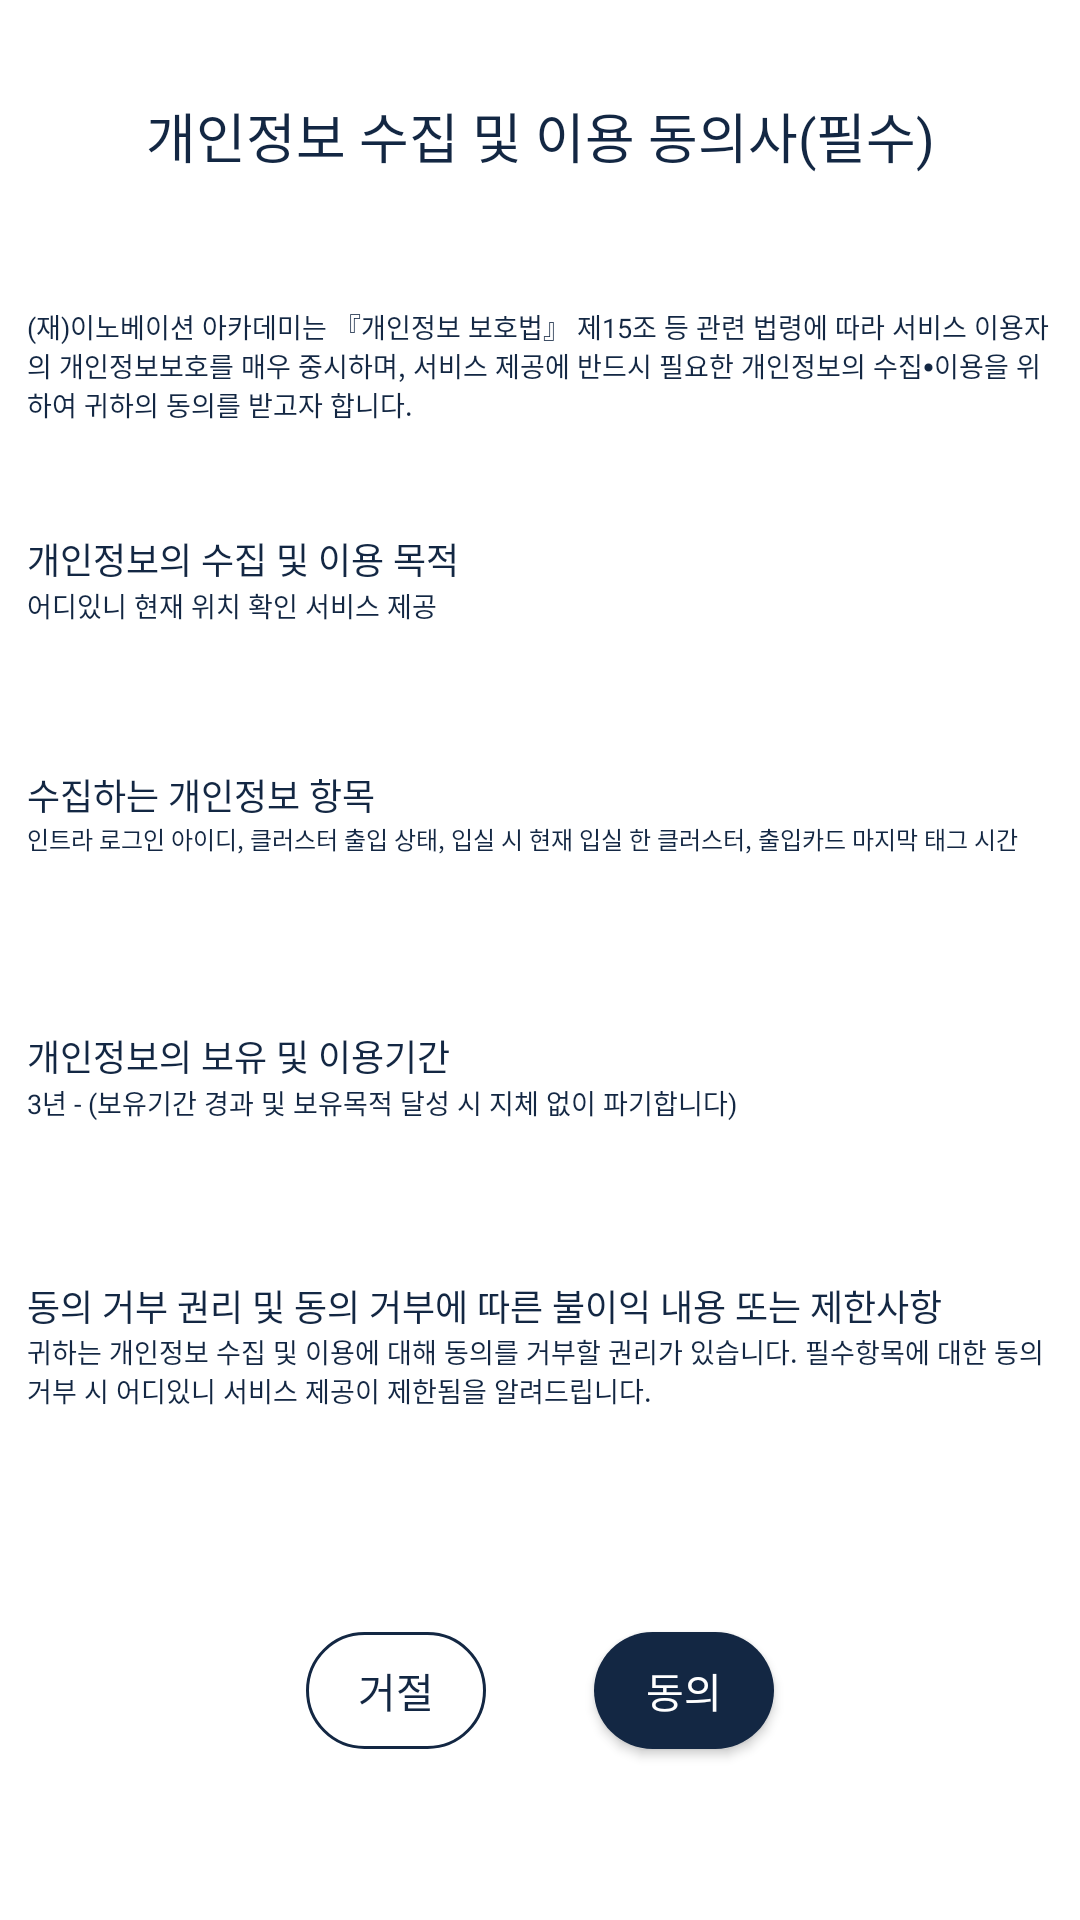

Here is an Android app screen rendered from its layout file. Give the layout XML and the strings, colors and styles it references.
<!-- AndroidManifest.xml: application theme Theme.Where42Android -->
<!-- res/layout/activity_profile_agree.xml -->
<?xml version="1.0" encoding="utf-8"?>
<androidx.constraintlayout.widget.ConstraintLayout xmlns:android="http://schemas.android.com/apk/res/android"
    xmlns:app="http://schemas.android.com/apk/res-auto"
    android:layout_width="match_parent"
    android:layout_height="@dimen/agree_height"
    android:background="@drawable/center_popup_background"
    >


    <androidx.constraintlayout.widget.Guideline
        android:id="@+id/guideline1"
        android:layout_width="wrap_content"
        android:layout_height="wrap_content"
        android:orientation="horizontal"
        app:layout_constraintGuide_percent="0.05" />



    <TextView
        android:id="@+id/title"
        android:layout_width="wrap_content"
        android:layout_height="wrap_content"
        app:layout_constraintTop_toBottomOf="@id/guideline1"
        app:layout_constraintStart_toStartOf="parent"
        app:layout_constraintEnd_toEndOf="parent"
        android:text="개인정보 수집 및 이용 동의사(필수)"
        android:textColor="#132743"
        android:textSize="@dimen/font_medium_change"
        android:fontFamily="@font/gmarketsans_bold" />

    <androidx.constraintlayout.widget.Guideline
        android:id="@+id/guideline2"
        android:layout_width="wrap_content"
        android:layout_height="wrap_content"
        android:orientation="horizontal"
        app:layout_constraintGuide_percent="0.16" />


    <TextView
        android:id="@+id/middle"
        android:layout_width="match_parent"
        android:layout_height="wrap_content"
        app:layout_constraintTop_toBottomOf="@id/guideline2"
        app:layout_constraintStart_toStartOf="parent"
        app:layout_constraintEnd_toEndOf="parent"
        android:text="(재)이노베이션 아카데미는 『개인정보 보호법』 제15조 등 관련 법령에 따라 서비스 이용자의 개인정보보호를 매우 중시하며, 서비스 제공에 반드시 필요한 개인정보의 수집⦁이용을 위하여 귀하의 동의를 받고자 합니다."
        android:textColor="#132743"
        android:textSize="@dimen/agree_text_size_9"
        android:fontFamily="@font/gmarketsans_medium"
        android:paddingRight="@dimen/list_padding_top_bottom"
        android:paddingLeft="@dimen/list_padding_top_bottom"/>

    <androidx.constraintlayout.widget.Guideline
        android:id="@+id/guideline3"
        android:layout_width="wrap_content"
        android:layout_height="wrap_content"
        android:orientation="horizontal"
        app:layout_constraintGuide_percent="0.277" />


    <TextView
        android:id="@+id/detail1"
        android:layout_width="match_parent"
        android:layout_height="wrap_content"
        app:layout_constraintTop_toBottomOf="@id/guideline3"
        app:layout_constraintStart_toStartOf="parent"
        app:layout_constraintEnd_toEndOf="parent"
        android:text="개인정보의 수집 및 이용 목적"
        android:textColor="#132743"
        android:textSize="@dimen/help_popup_font_small"
        android:fontFamily="@font/gmarketsans_bold"
        android:paddingRight="@dimen/list_padding_top_bottom"
        android:paddingLeft="@dimen/list_padding_top_bottom"/>


    <TextView
        android:id="@+id/detail_min"
        android:layout_width="match_parent"
        android:layout_height="wrap_content"
        app:layout_constraintTop_toBottomOf="@id/detail1"
        app:layout_constraintStart_toStartOf="parent"
        app:layout_constraintEnd_toEndOf="parent"
        android:text="어디있니 현재 위치 확인 서비스 제공"
        android:textColor="#132743"
        android:textSize="@dimen/agree_text_size_9"
        android:fontFamily="@font/gmarketsans_medium"
        android:paddingRight="@dimen/list_padding_top_bottom"
        android:paddingLeft="@dimen/list_padding_top_bottom"/>

    <androidx.constraintlayout.widget.Guideline
        android:id="@+id/guideline5"
        android:layout_width="wrap_content"
        android:layout_height="wrap_content"
        android:orientation="horizontal"
        app:layout_constraintGuide_percent="0.40" />

    <TextView
        android:id="@+id/detail3"
        android:layout_width="match_parent"
        android:layout_height="wrap_content"
        app:layout_constraintTop_toBottomOf="@id/guideline5"
        app:layout_constraintStart_toStartOf="parent"
        app:layout_constraintEnd_toEndOf="parent"
        android:text="수집하는 개인정보 항목"
        android:textColor="#132743"
        android:textSize="@dimen/help_popup_font_small"
        android:fontFamily="@font/gmarketsans_bold"
        android:paddingRight="@dimen/list_padding_top_bottom"
        android:paddingLeft="@dimen/list_padding_top_bottom"/>

    <TextView
        android:id="@+id/detail_min2"
        android:layout_width="match_parent"
        android:layout_height="wrap_content"
        app:layout_constraintTop_toBottomOf="@id/detail3"
        app:layout_constraintStart_toStartOf="parent"
        app:layout_constraintEnd_toEndOf="parent"
        android:text="인트라 로그인 아이디, 클러스터 출입 상태, 입실 시 현재 입실 한 클러스터, 출입카드 마지막 태그 시간"
        android:textColor="#132743"
        android:textSize="8sp"
        android:fontFamily="@font/gmarketsans_medium"
        android:paddingRight="@dimen/list_padding_top_bottom"
        android:paddingLeft="@dimen/list_padding_top_bottom"/>


    <androidx.constraintlayout.widget.Guideline
        android:id="@+id/guideline6"
        android:layout_width="wrap_content"
        android:layout_height="wrap_content"
        android:orientation="horizontal"
        app:layout_constraintGuide_percent="0.536" />

    <TextView
        android:id="@+id/detail4"
        android:layout_width="match_parent"
        android:layout_height="wrap_content"
        app:layout_constraintTop_toBottomOf="@id/guideline6"
        app:layout_constraintStart_toStartOf="parent"
        app:layout_constraintEnd_toEndOf="parent"
        android:text="개인정보의 보유 및 이용기간"
        android:textColor="#132743"
        android:textSize="@dimen/help_popup_font_small"
        android:fontFamily="@font/gmarketsans_bold"
        android:paddingRight="@dimen/list_padding_top_bottom"
        android:paddingLeft="@dimen/list_padding_top_bottom"/>

    <TextView
        android:id="@+id/detail_min3"
        android:layout_width="match_parent"
        android:layout_height="wrap_content"
        app:layout_constraintTop_toBottomOf="@id/detail4"
        app:layout_constraintStart_toStartOf="parent"
        app:layout_constraintEnd_toEndOf="parent"
        android:text="3년 - (보유기간 경과 및 보유목적 달성 시 지체 없이 파기합니다)"
        android:textColor="#132743"
        android:textSize="@dimen/agree_text_size_9"
        android:fontFamily="@font/gmarketsans_medium"
        android:paddingRight="@dimen/list_padding_top_bottom"
        android:paddingLeft="@dimen/list_padding_top_bottom"/>

    <androidx.constraintlayout.widget.Guideline
        android:id="@+id/guideline7"
        android:layout_width="wrap_content"
        android:layout_height="wrap_content"
        android:orientation="horizontal"
        app:layout_constraintGuide_percent="0.666" />

    <TextView
        android:id="@+id/detail5"
        android:layout_width="match_parent"
        android:layout_height="wrap_content"
        app:layout_constraintTop_toBottomOf="@id/guideline7"
        app:layout_constraintStart_toStartOf="parent"
        app:layout_constraintEnd_toEndOf="parent"
        android:text="동의 거부 권리 및 동의 거부에 따른 불이익 내용 또는 제한사항"
        android:textColor="#132743"
        android:textSize="@dimen/help_popup_font_small"
        android:fontFamily="@font/gmarketsans_bold"
        android:paddingRight="@dimen/list_padding_top_bottom"
        android:paddingLeft="@dimen/list_padding_top_bottom"/>

    <TextView
        android:id="@+id/detail_min4"
        android:layout_width="match_parent"
        android:layout_height="wrap_content"
        app:layout_constraintTop_toBottomOf="@id/detail5"
        app:layout_constraintStart_toStartOf="parent"
        app:layout_constraintEnd_toEndOf="parent"
        android:text="귀하는 개인정보 수집 및 이용에 대해 동의를 거부할 권리가 있습니다. 필수항목에 대한 동의 거부 시 어디있니 서비스 제공이 제한됨을 알려드립니다."
        android:textColor="#132743"
        android:textSize="@dimen/agree_text_size_9"
        android:fontFamily="@font/gmarketsans_medium"
        android:paddingRight="@dimen/list_padding_top_bottom"
        android:paddingLeft="@dimen/list_padding_top_bottom"/>







    <androidx.constraintlayout.widget.Guideline
        android:id="@+id/guideline8"
        android:layout_width="wrap_content"
        android:layout_height="wrap_content"
        android:orientation="horizontal"
        app:layout_constraintGuide_percent="0.85" />

    <androidx.constraintlayout.widget.Guideline
        android:id="@+id/guideline9"
        android:layout_width="wrap_content"
        android:layout_height="wrap_content"
        android:orientation="vertical"
        app:layout_constraintGuide_percent="0.5" />

    <android.widget.Button
        android:id="@+id/cancel"
        android:layout_width="@dimen/newgroup_button_width"
        android:layout_height="@dimen/groupname_textview_height"
        android:background="@drawable/cancel_button"
        app:layout_constraintTop_toBottomOf="@id/guideline8"
        app:layout_constraintEnd_toStartOf="@id/guideline9"
        android:paddingStart="@dimen/newgroup_button_padding"
        android:paddingEnd="@dimen/newgroup_button_padding"
        android:layout_marginEnd="@dimen/newgroup_button_marginend"
        android:text="거절"
        android:textColor="#132743"
        android:gravity="center"
        android:textSize="@dimen/newgroup_button_textsize"
        android:fontFamily="@font/gmarketsans_medium"/>

    <android.widget.Button
        android:id="@+id/submit"
        android:layout_width="@dimen/newgroup_button_width"
        android:layout_height="@dimen/groupname_textview_height"
        android:background="@drawable/submit_button"
        app:layout_constraintTop_toBottomOf="@id/guideline8"
        app:layout_constraintStart_toEndOf="@id/guideline9"
        android:paddingStart="@dimen/newgroup_button_padding"
        android:paddingEnd="@dimen/newgroup_button_padding"
        android:layout_marginStart="@dimen/newgroup_button_marginend"
        android:text="동의"
        android:textColor="@color/white"
        android:gravity="center"
        android:textSize="@dimen/newgroup_button_textsize"
        android:fontFamily="@font/gmarketsans_medium"/>


</androidx.constraintlayout.widget.ConstraintLayout>
<!-- resources referenced by this layout -->
<resources>
  <color name="white">#FFFFFFFF</color>
  <dimen name="agree_height">173.25dp</dimen>
  <dimen name="agree_text_size_9">4.5sp</dimen>
  <dimen name="font_medium_change">9sp</dimen>
  <dimen name="groupname_textview_height">19.5dp</dimen>
  <dimen name="help_popup_font_small">6sp</dimen>
  <dimen name="help_popup_width">201dp</dimen>
  <dimen name="list_padding_top_bottom">4.5dp</dimen>
  <dimen name="newgroup_button_height">12dp</dimen>
  <dimen name="newgroup_button_marginend">9dp</dimen>
  <dimen name="newgroup_button_padding">7.5dp</dimen>
  <dimen name="newgroup_button_textsize">6.75sp</dimen>
  <dimen name="newgroup_button_width">30dp</dimen>
  <!-- drawable cancel_button (drawable) -->
  <?xml version="1.0" encoding="utf-8"?>
  <shape xmlns:android="http://schemas.android.com/apk/res/android" android:shape="rectangle">
      <stroke
          android:color="#132743"
          android:width="1dp"/>
      <corners android:radius="70dp"/>
  </shape>
  <!-- drawable center_popup_background (drawable) -->
  <?xml version="1.0" encoding="utf-8"?>
  <shape xmlns:android="http://schemas.android.com/apk/res/android"
      android:shape="rectangle">
  
  
  
  
      <solid android:color="@color/white"/>
  
      <corners android:radius="10dp"/>
  </shape>
  <!-- drawable submit_button (drawable) -->
  <?xml version="1.0" encoding="utf-8"?>
  <shape xmlns:android="http://schemas.android.com/apk/res/android" android:shape="rectangle">
      <solid
          android:color="#132743"/>
      <corners android:radius="70dp"/>
  </shape>
  <style name="Theme.Where42Android" parent="Base.Theme.Where42Android" />
  <style name="Base.Theme.Where42Android" parent="Theme.Material3.DayNight.NoActionBar">
          
          
          <item name="android:windowBackground">@color/white</item>
      </style>
</resources>
